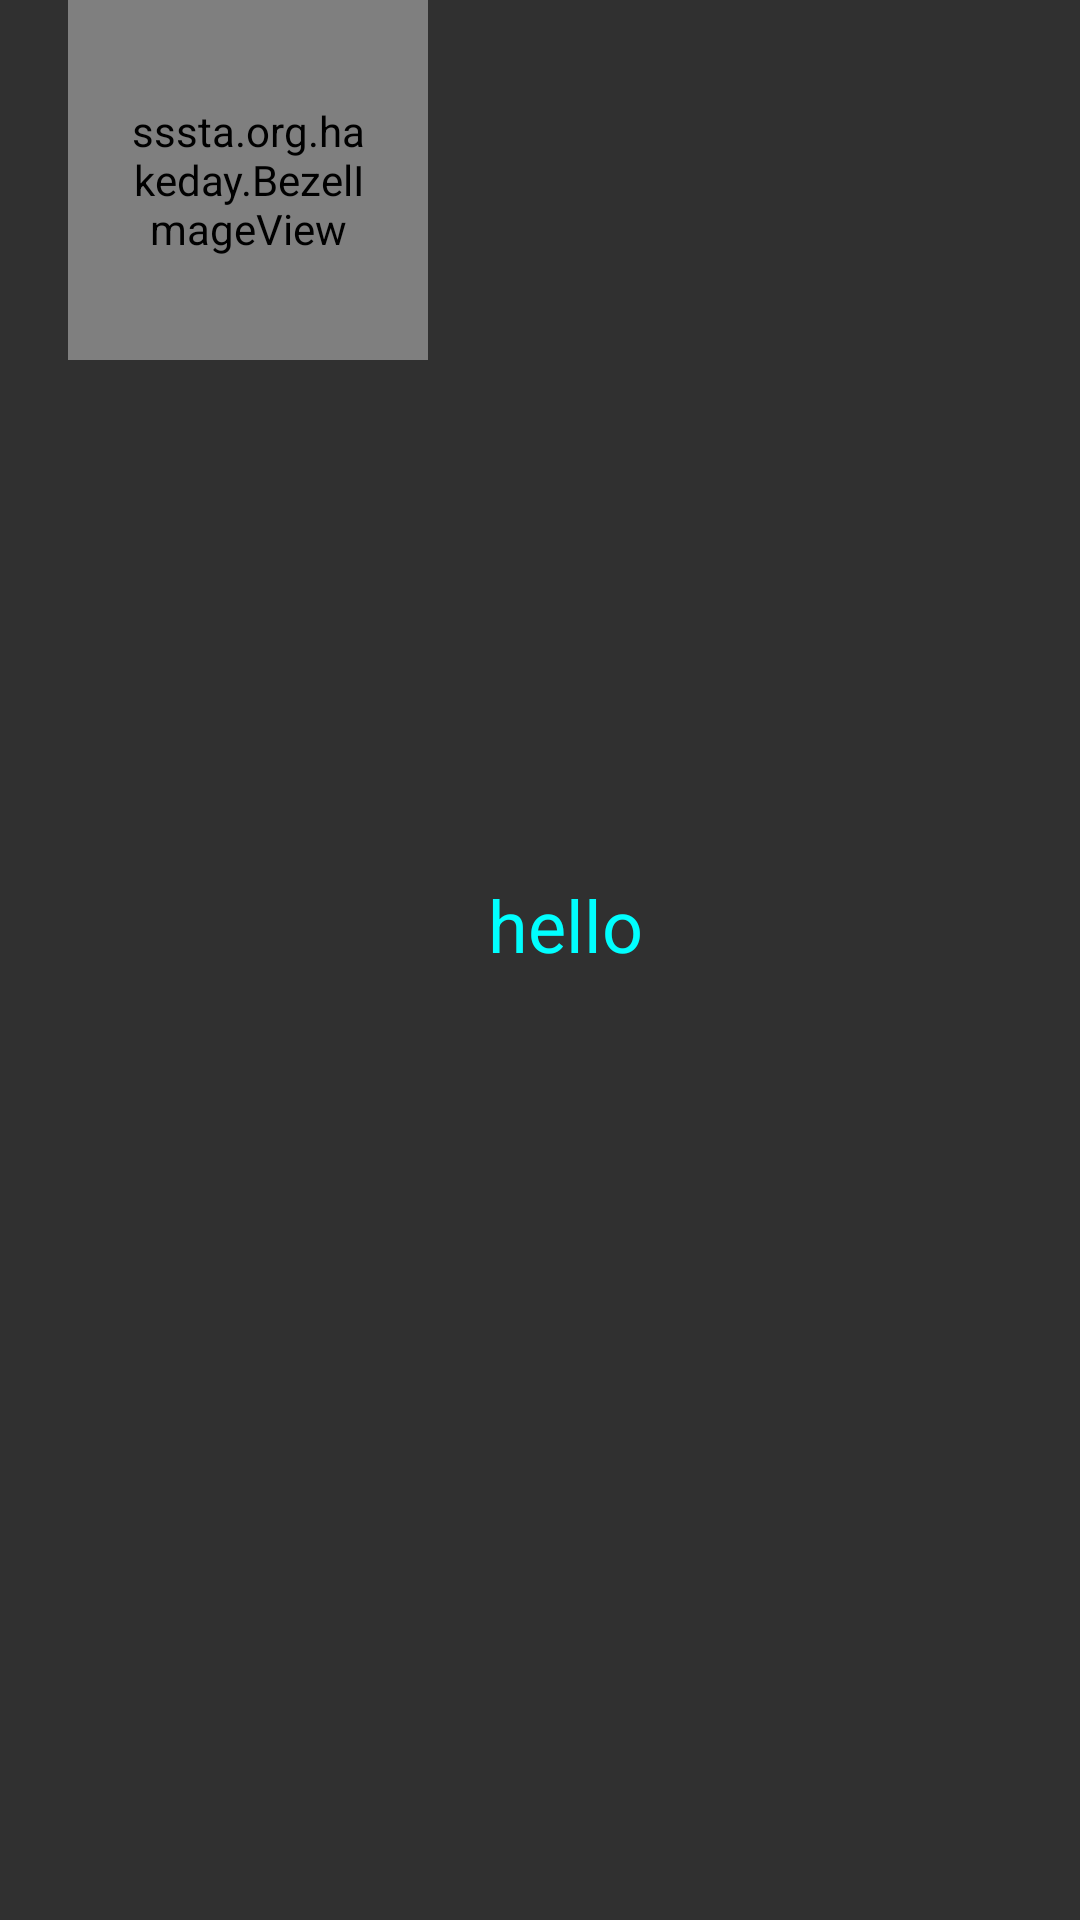

This screen was rendered from an Android layout file. Write that file and the resources it references.
<!-- AndroidManifest.xml: application theme Theme.Design.NoActionBar -->
<!-- res/layout/wiki_header.xml -->
<?xml version="1.0" encoding="utf-8"?>
<android.support.constraint.ConstraintLayout android:layout_width="match_parent"
    android:layout_height="wrap_content"
    xmlns:android="http://schemas.android.com/apk/res/android"
    xmlns:app="http://schemas.android.com/apk/res-auto"
    xmlns:tools="http://schemas.android.com/tools">
    <sssta.org.hakeday.BezelImageView
        android:padding="20dp"
        android:scaleType="centerCrop"
        android:src="@drawable/test_frag"
        app:borderDrawable="@drawable/wiki_image_border"
        app:maskDrawable="@drawable/bezel_circle_mask"
        app:layout_constraintLeft_toLeftOf="parent"
        app:layout_constraintTop_toTopOf="parent"
        app:layout_constraintBottom_toBottomOf="parent"
        app:layout_constraintRight_toRightOf="parent"
        android:layout_width="120dp"
        android:layout_height="120dp"
        app:layout_constraintHorizontal_bias="0.095"
        app:layout_constraintVertical_bias="0.0"
        android:id="@+id/bezelImageView" />

    <TextView
        android:textColor="@color/textLightColor"
        android:textSize="24dp"
        android:text="hello"
        android:layout_width="wrap_content"
        android:layout_height="wrap_content"
        android:layout_marginLeft="8dp"
        app:layout_constraintLeft_toRightOf="@+id/bezelImageView"
        app:layout_constraintBottom_toBottomOf="parent"
        android:layout_marginBottom="8dp"
        app:layout_constraintTop_toTopOf="parent"
        android:layout_marginTop="8dp"
        android:layout_marginRight="8dp"
        app:layout_constraintRight_toRightOf="parent"
        app:layout_constraintHorizontal_bias="0.08"
        app:layout_constraintVertical_bias="0.48000002"
        android:id="@+id/text_cn_name" />

    <TextView
        android:textSize="9dp"
        android:id="@+id/text_en_name"
        android:textColor="@color/textPrimaryColor"
        tools:text="hello world"
        android:layout_width="wrap_content"
        android:layout_height="wrap_content"
        android:layout_marginLeft="0dp"
        app:layout_constraintLeft_toLeftOf="@+id/text_cn_name"
        android:layout_marginTop="0dp"
        app:layout_constraintTop_toBottomOf="@+id/text_cn_name" />
</android.support.constraint.ConstraintLayout>
<!-- resources referenced by this layout -->
<resources>
  <color name="textLightColor">@color/dialogColor</color>
  <color name="textPrimaryColor">#00bab5</color>
  <!-- drawable test_frag: jpg bitmap (drawable-xxhdpi, 12505 bytes) -->
  <!-- drawable wiki_image_border: png bitmap (drawable-xxhdpi, 7732 bytes) -->
  <color name="dialogColor">#00ffff</color>
</resources>
